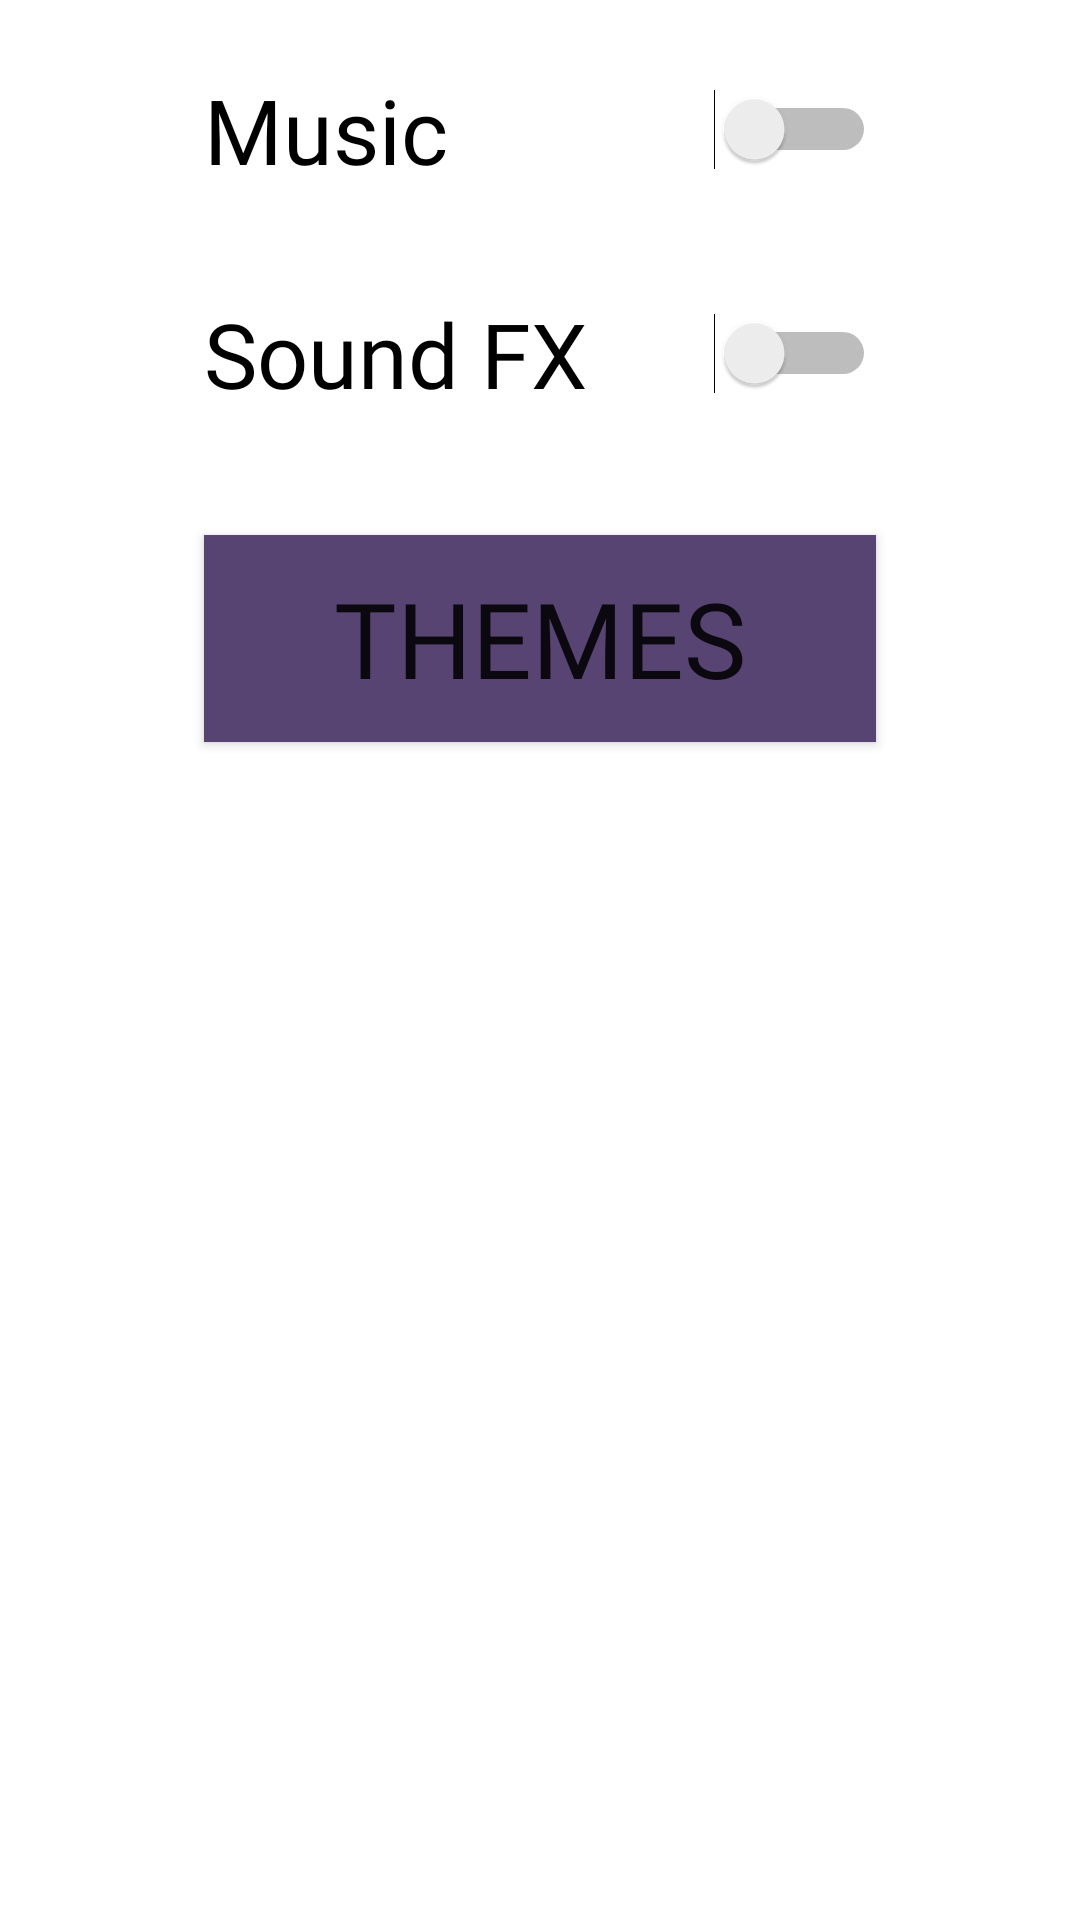

Produce the Android XML layout that renders to this screen, including the resource entries it uses.
<!-- AndroidManifest.xml: application theme Theme.IksOksAndroidApp -->
<!-- res/layout/activity_settings.xml -->
<?xml version="1.0" encoding="utf-8"?>
<androidx.constraintlayout.widget.ConstraintLayout xmlns:android="http://schemas.android.com/apk/res/android"
    xmlns:app="http://schemas.android.com/apk/res-auto"
    xmlns:tools="http://schemas.android.com/tools"
    android:layout_width="match_parent"
    android:layout_height="match_parent"
    tools:context=".IksOksLogic.main_page.activities.SettingsActivity">

    <Switch
        android:id="@+id/musicSwitch"
        android:layout_width="224dp"
        android:layout_height="69dp"
        android:fontFamily="@font/roboto_medium"
        android:text="Music"
        android:textSize="30sp"
        app:layout_constraintBottom_toTopOf="@+id/soundFXSwitch"
        app:layout_constraintEnd_toEndOf="parent"
        app:layout_constraintHorizontal_bias="0.5"
        app:layout_constraintStart_toStartOf="parent"
        app:layout_constraintTop_toTopOf="parent"
        app:layout_constraintVertical_bias="0.613" />

    <Switch
        android:id="@+id/soundFXSwitch"
        android:layout_width="224dp"
        android:layout_height="69dp"
        android:fontFamily="@font/roboto_medium"
        android:text="Sound FX"
        android:textSize="30sp"
        app:layout_constraintBottom_toBottomOf="parent"
        app:layout_constraintEnd_toEndOf="parent"
        app:layout_constraintHorizontal_bias="0.5"
        app:layout_constraintStart_toStartOf="parent"
        app:layout_constraintTop_toTopOf="parent"
        app:layout_constraintVertical_bias="0.146" />

    <Button
        android:id="@+id/themeChangeButton"
        android:layout_width="224dp"
        android:layout_height="69dp"
        android:background="#584473"
        android:fontFamily="@font/roboto_medium"
        android:onClick="onButtonThemesClick"
        android:text="THEMES"
        android:textSize="35sp"
        app:layout_constraintBottom_toBottomOf="parent"
        app:layout_constraintEnd_toEndOf="parent"
        app:layout_constraintHorizontal_bias="0.5"
        app:layout_constraintStart_toStartOf="parent"
        app:layout_constraintTop_toBottomOf="@+id/soundFXSwitch"
        app:layout_constraintVertical_bias="0.062" />


</androidx.constraintlayout.widget.ConstraintLayout>
<!-- resources referenced by this layout -->
<resources>
  <style name="Theme.IksOksAndroidApp" parent="Theme.MaterialComponents.DayNight.NoActionBar">
          
          <item name="colorPrimary">@color/purple_500</item>
          <item name="colorPrimaryVariant">@color/purple_700</item>
          <item name="colorOnPrimary">@color/white</item>
          
          <item name="colorSecondary">@color/teal_200</item>
          <item name="colorSecondaryVariant">@color/teal_700</item>
          <item name="colorOnSecondary">@color/black</item>
          
          <item name="android:statusBarColor" tools:targetApi="l">?attr/colorPrimaryVariant</item>
          
      </style>
  <color name="purple_500">#FF6200EE</color>
  <color name="purple_700">#FF3700B3</color>
  <color name="white">#FFFFFFFF</color>
  <color name="teal_200">#FF03DAC5</color>
  <color name="teal_700">#FF018786</color>
  <color name="black">#FF000000</color>
</resources>
